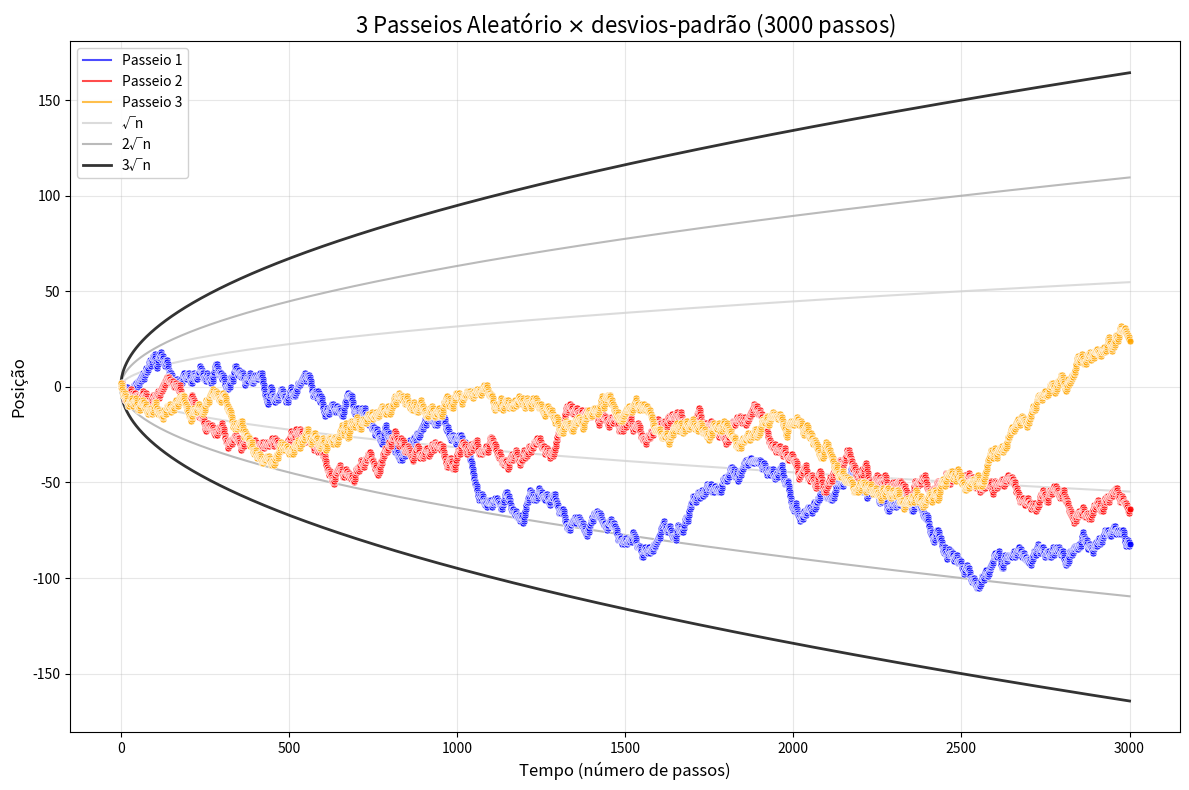
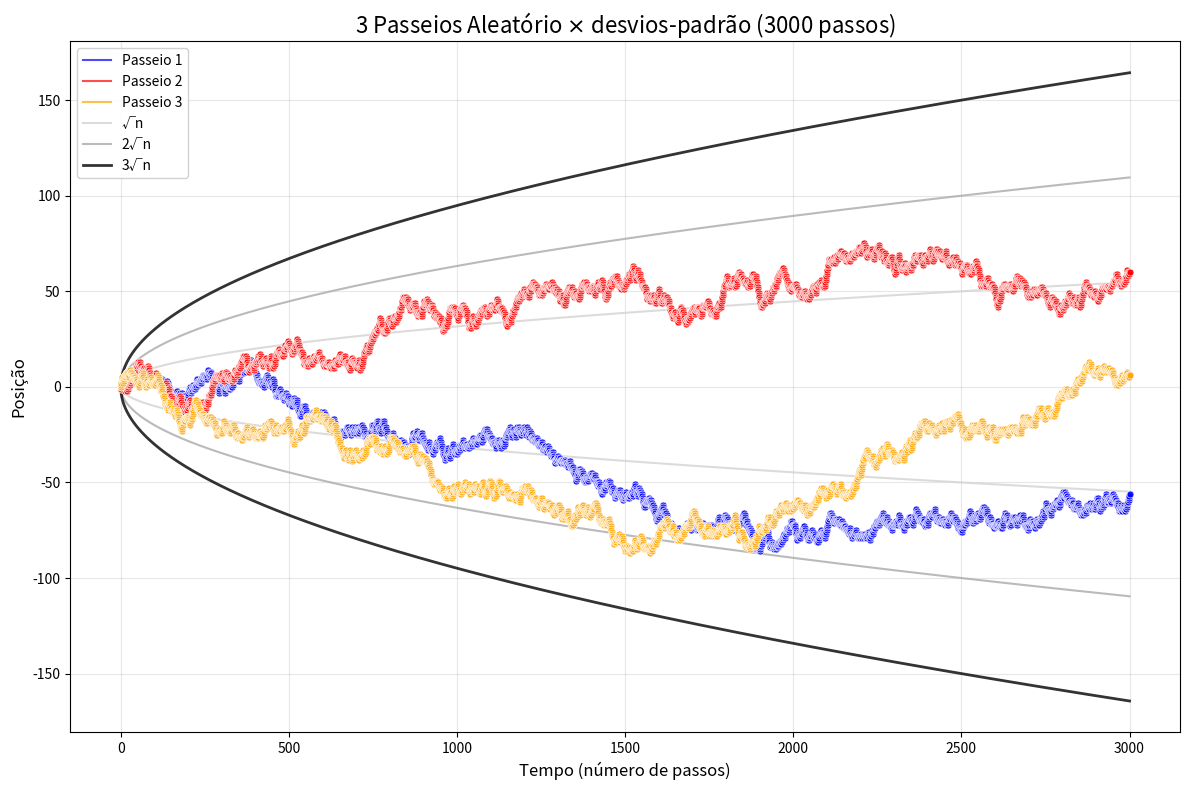
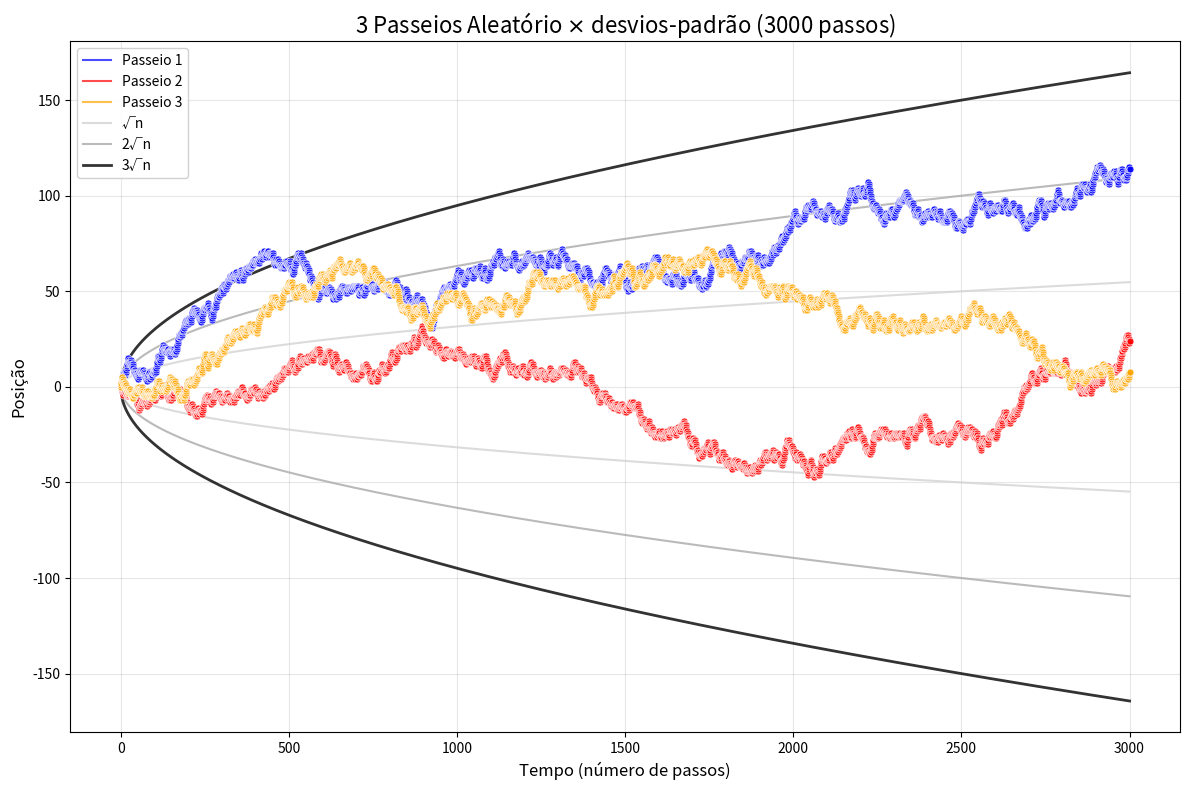
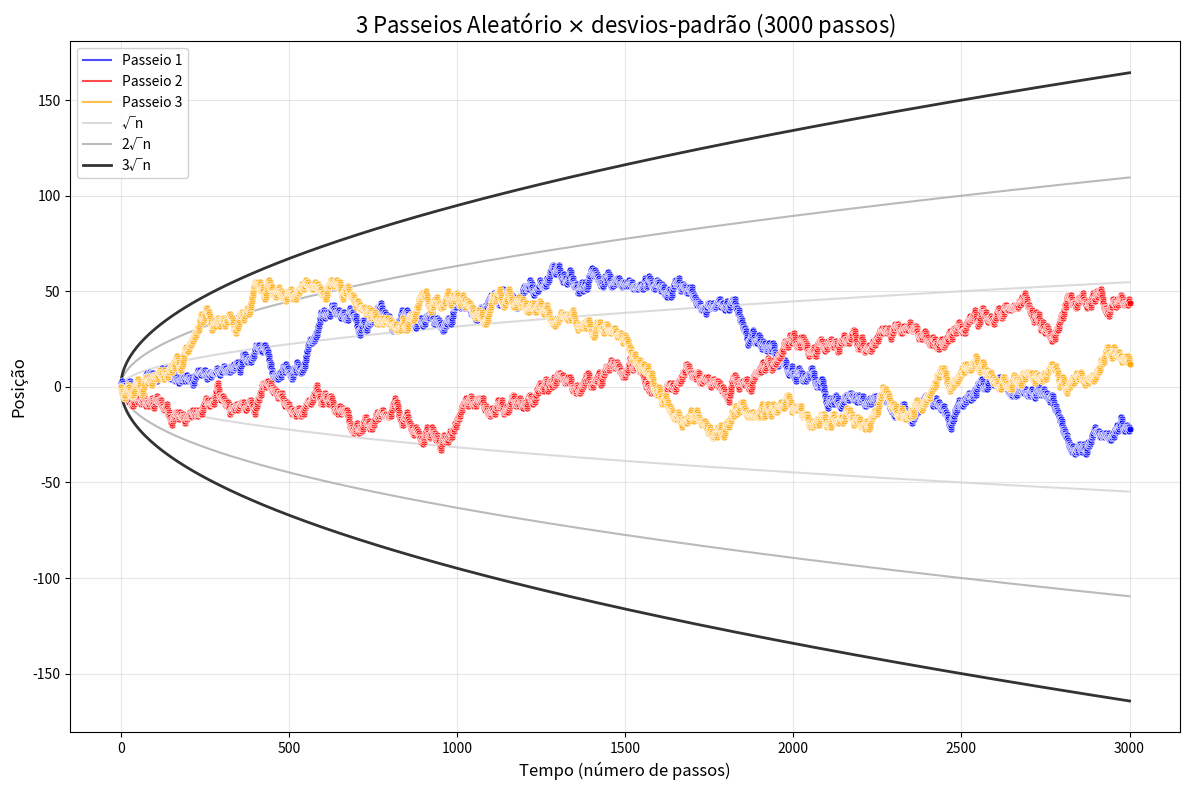
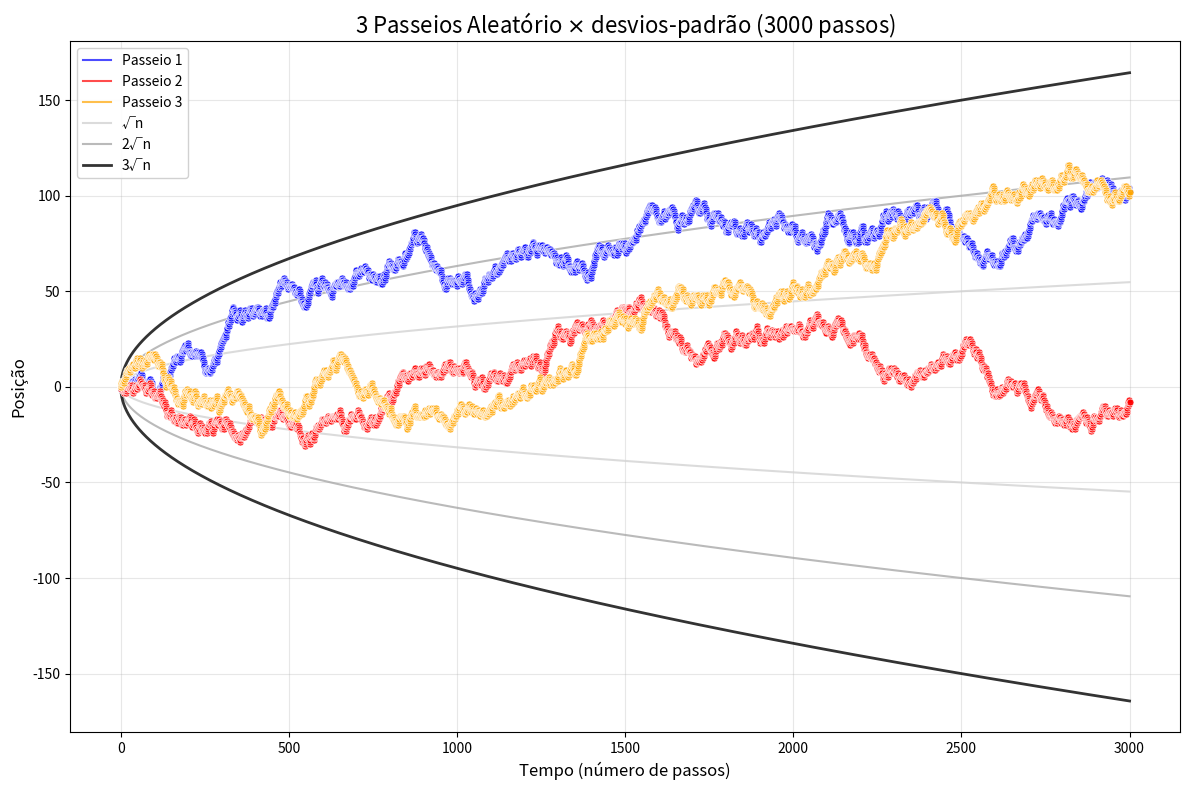
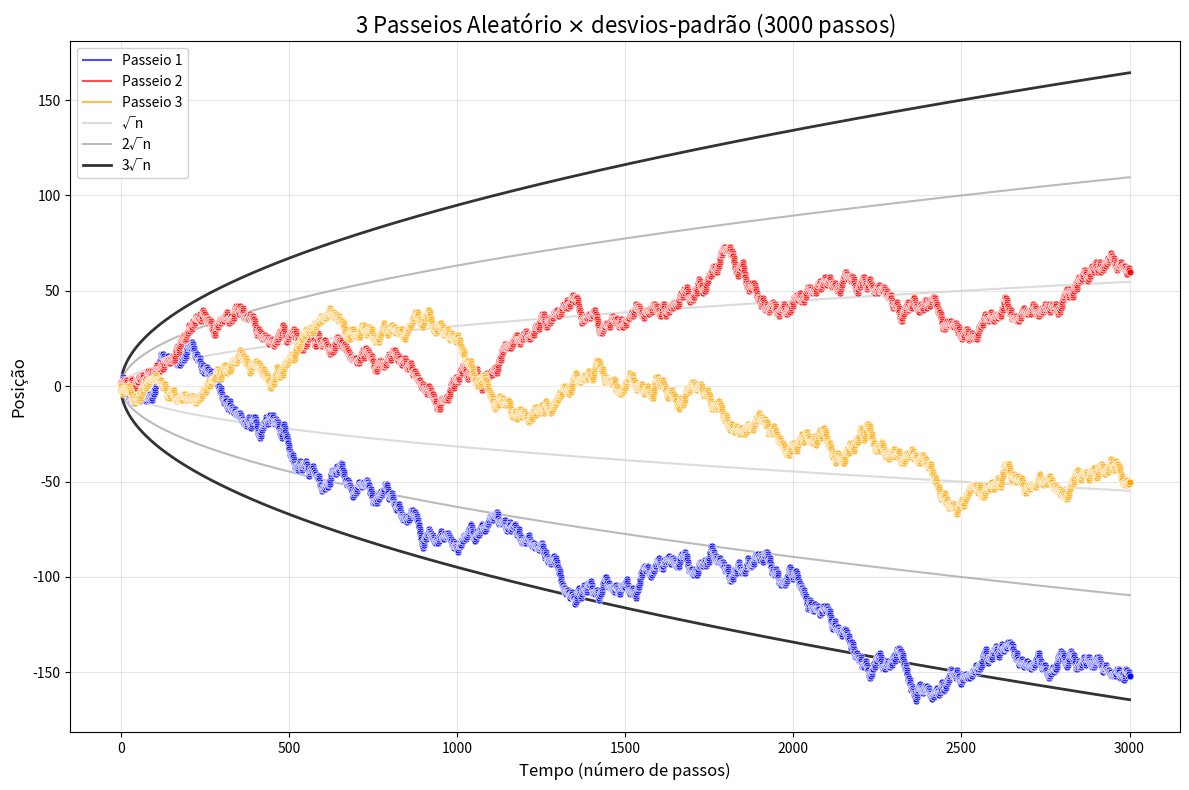
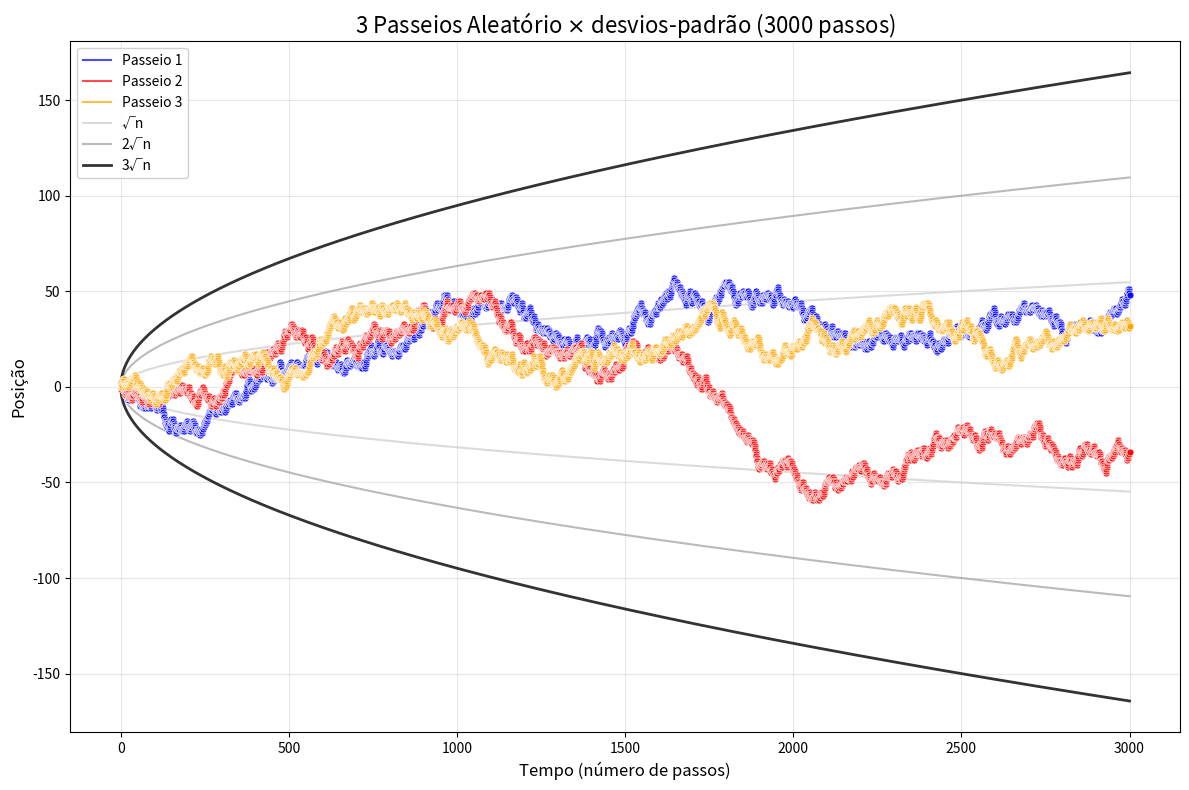
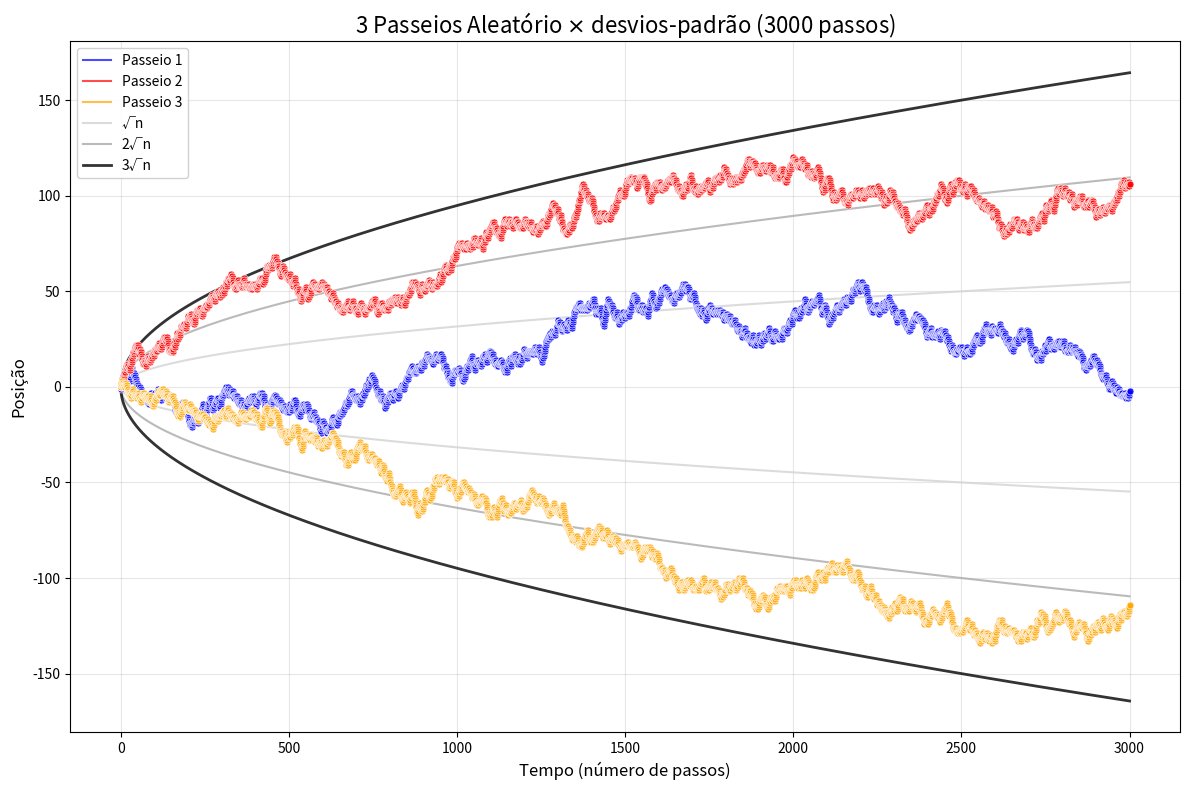
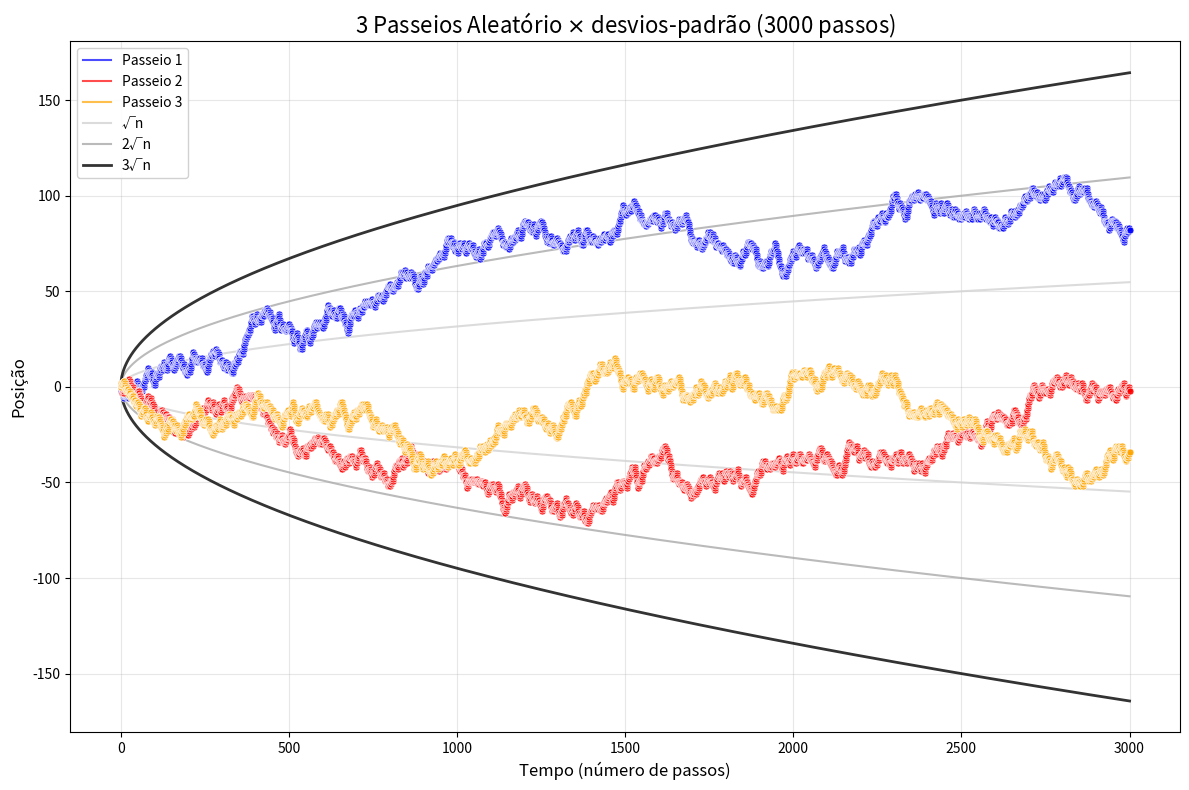

Write the Python code that produced these figures, in order.
import numpy as np
import matplotlib.pyplot as plt
import random

def passeio_aleatorio_simples(n_passos):
    """
    Gera um passeio aleatório simples com n_passos.
    Em cada passo, move +1 ou -1 com probabilidade igual.
    """
    # Gera os passos aleatórios (+1 ou -1)
    passos = np.random.choice([-1, 1], size=n_passos)
    
    # Calcula a posição acumulada (começando em 0)
    posicao = np.cumsum(np.concatenate(([0], passos)))
    
    return posicao

def plotar_passeio_aleatorio(n_passos=50, n_simulacoes=2):
    """
    Plota dois passeios aleatórios simples discretos com cores diferentes,
    junto com as funções √x e -√x para comparação.
    """
    plt.figure(figsize=(12, 8))
    
    # Cores para os dois passeios
    cores = ['blue', 'red' , 'orange']
    
    for i in range(n_simulacoes):
        posicoes = passeio_aleatorio_simples(n_passos)
        tempo = np.arange(len(posicoes))
        cor = cores[i]
        
        # Linha conectora
        plt.plot(tempo, posicoes, '-', color=cor, linewidth=1.5, alpha=0.7, 
                label=f'Passeio {i+1}')
        # Pontos destacados
        plt.scatter(tempo, posicoes, c=cor, s=25, alpha=0.9, zorder=5, 
                   edgecolors='white', linewidth=0.5)
    
    # Adicionar as funções √x e -√x
    x = np.arange(0, n_passos + 1)
    y_pos = np.sqrt(x)
    y_neg = -np.sqrt(x)

    y_pos2 = np.sqrt(x) *2
    y_neg2 = -np.sqrt(x) *2

    y_pos3 = np.sqrt(x) *3
    y_neg3 = -np.sqrt(x) *3
    
    plt.plot(x, y_pos, 'lightgray', linewidth=1.5, alpha=0.8, label='√n', linestyle='-')
    plt.plot(x, y_neg, 'lightgray', linewidth=1.5, alpha=0.8, linestyle='-')

    plt.plot(x, y_pos2, 'darkgray', linewidth=1.5, alpha=0.8, label='2√n', linestyle='-')
    plt.plot(x, y_neg2, 'darkgray', linewidth=1.5, alpha=0.8, linestyle='-')

    plt.plot(x, y_pos3, 'black', linewidth=2, alpha=0.8, label='3√n', linestyle='-')
    plt.plot(x, y_neg3, 'black', linewidth=2, alpha=0.8,  linestyle='-')

    
    plt.title(fr'{ n_simulacoes} Passeios Aleatório $\times$ desvios-padrão ({n_passos} passos)', fontsize=16)
    plt.xlabel('Tempo (número de passos)', fontsize=12)
    plt.ylabel('Posição', fontsize=12)
    plt.grid(True, alpha=0.3)
#    plt.axhline(y=0, color='black', linestyle='--', alpha=0.5, label='Posição inicial')
    
    # Legenda
    plt.legend(loc='best', framealpha=0.9)
    
    plt.tight_layout()
    plt.show()

# Executar o gráfico
# print("Dois passeios aleatórios DISCRETOS com 50 passos...")
for _ in range (1,10): plotar_passeio_aleatorio(n_passos=3000, n_simulacoes=3)
